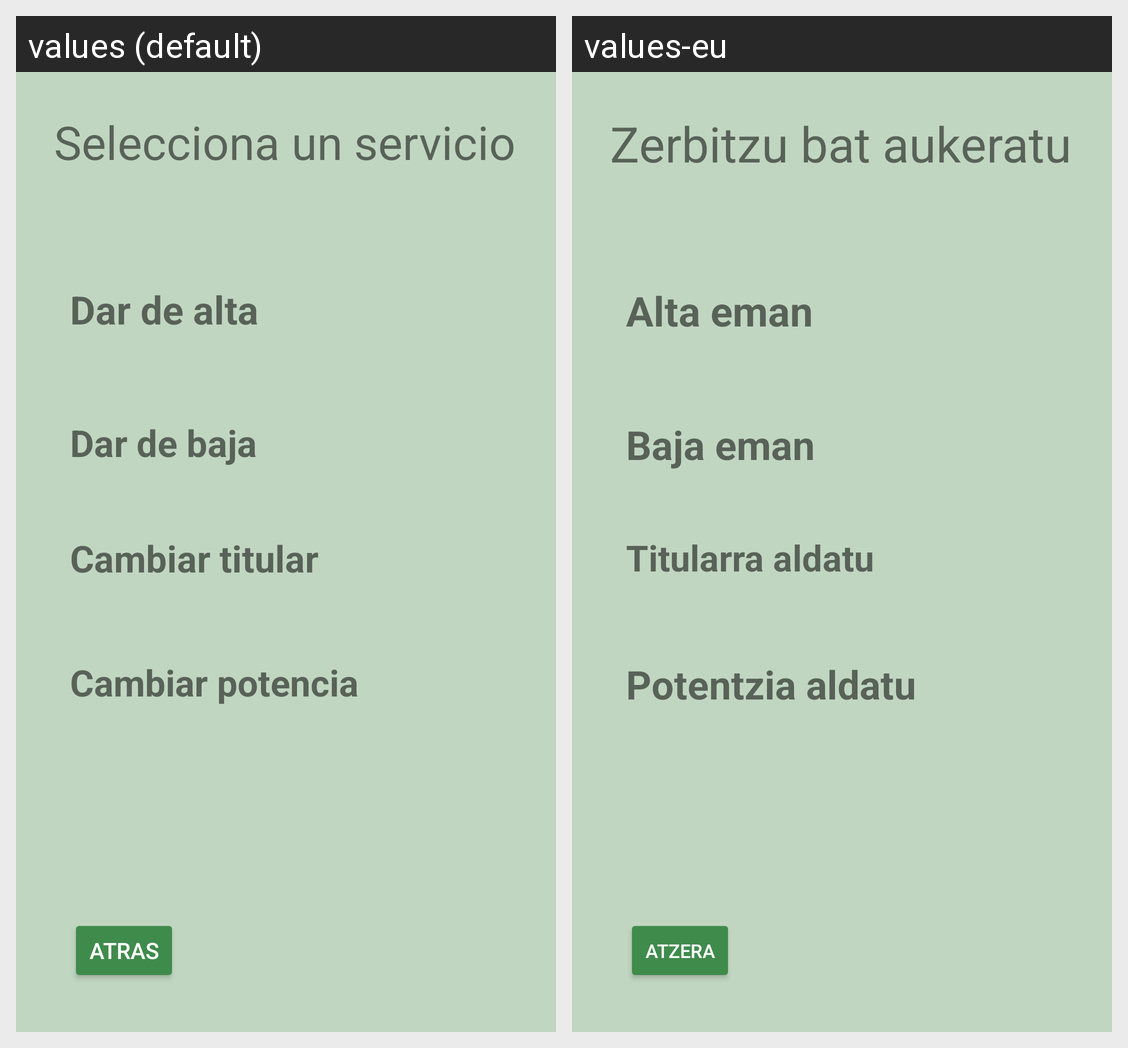

Translations of the strings shown on this Android screen, per locale in the grid:
Android screen res/layout/activity_eleccion2.xml rendered under 2 locales, left to right: values (default), values-eu. Device: Nexus 5 (rendered at 1080×1920; each locale shown at half size, 540×960, under a caption strip naming it); theme AppTheme.
Strings drawn on this screen, with the default value and each locale's value (text and hints the layout hard-codes, and strings that could not be matched under every locale, appear in the picture but are not listed):

gestiona
  values: Selecciona un servicio
  values-eu: Zerbitzu bat aukeratu

dar_de_alta
  values: Dar de alta
  values-eu: Alta eman

dar_de_baja
  values: Dar de baja
  values-eu: Baja eman

cambiar_potencia
  values: Cambiar potencia
  values-eu: Potentzia aldatu

cambiar_titular
  values: Cambiar titular
  values-eu: Titularra aldatu

atras
  values: Atras
  values-eu: Atzera
